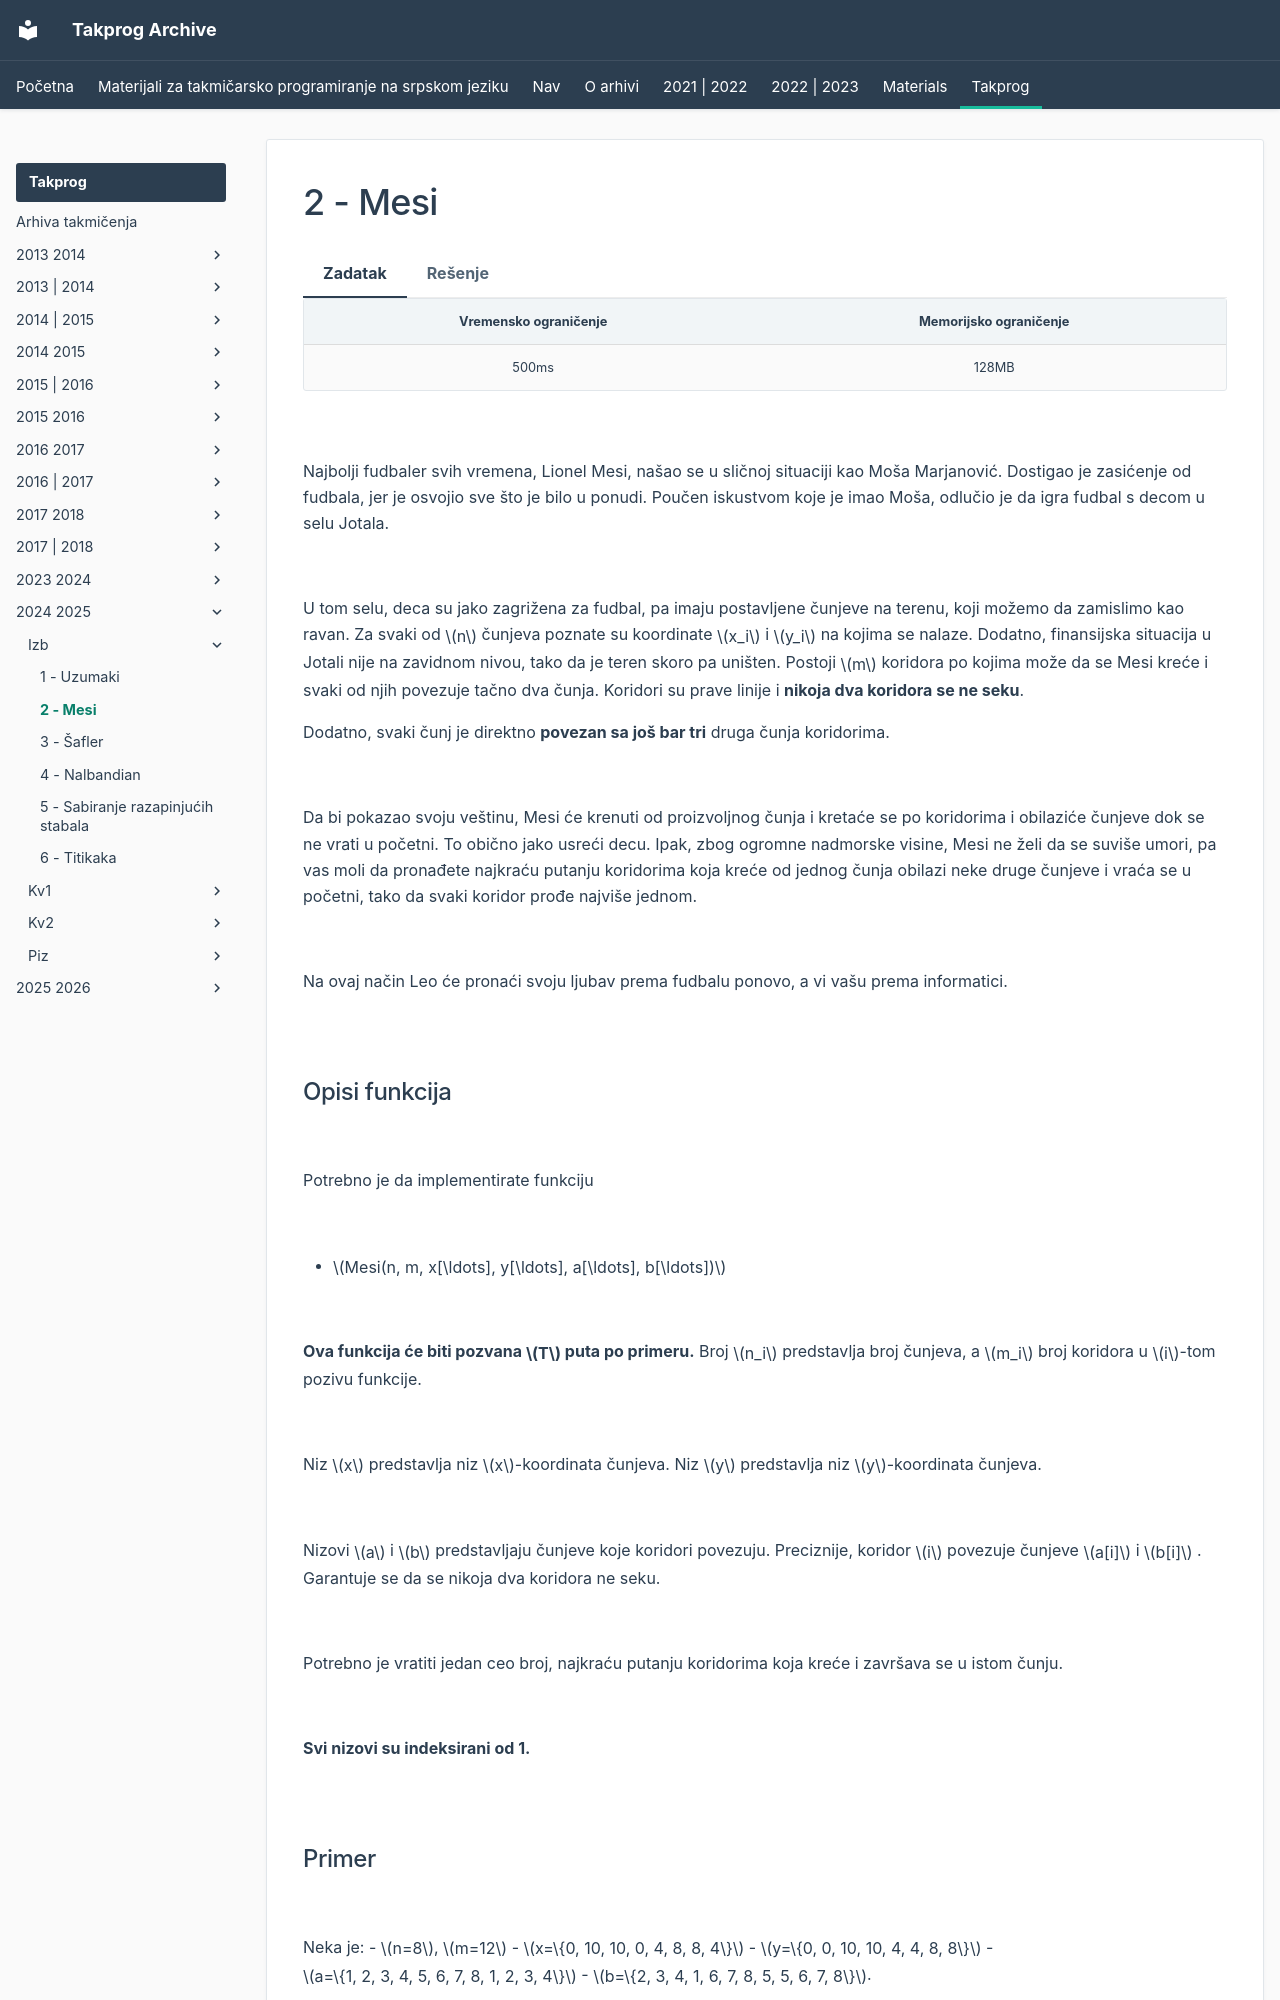

repository: FEDIKUS/takprog-arhiva · page: takprog/2024_2025/izb/02_mesi/index.html · generator: mkdocs

---
hide:
  - toc
---

# 2 - Mesi

=== "Zadatak"
	
	| Vremensko ograničenje | Memorijsko ograničenje |
	|:-:|:-:|
	| 500ms | 128MB |
	
	<br>
	
	Najbolji fudbaler svih vremena, Lionel Mesi, našao se u sličnoj situaciji kao Moša Marjanović. Dostigao je zasićenje od fudbala, jer je osvojio sve što je bilo u ponudi. Poučen iskustvom koje je imao Moša, odlučio je da igra fudbal s decom u selu Jotala.
	
	<br>
	
	U tom selu, deca su jako zagrižena za fudbal, pa imaju postavljene čunjeve na terenu, koji možemo da zamislimo kao ravan. Za svaki od $n$ čunjeva poznate su koordinate $x_i$ i $y_i$ na kojima se nalaze. Dodatno, finansijska situacija u Jotali nije na zavidnom nivou, tako da je teren skoro pa uništen. Postoji  $m$ koridora po kojima može da se Mesi kreće i svaki od njih povezuje tačno dva čunja. Koridori su prave linije i **nikoja dva koridora se ne seku**.
	
	Dodatno, svaki čunj je direktno **povezan sa još bar tri** druga čunja koridorima. 
	
	<br>
	
	Da bi pokazao svoju veštinu, Mesi će krenuti od proizvoljnog čunja i kretaće se po koridorima i obilaziće čunjeve dok se ne vrati u početni. To obično jako usreći decu. Ipak, zbog ogromne nadmorske visine, Mesi ne želi da se suviše umori, pa vas moli da pronađete najkraću putanju koridorima koja kreće od jednog čunja obilazi neke druge čunjeve i vraća se u početni, tako da svaki koridor prođe najviše jednom.
	
	<br>
	
	Na ovaj način Leo će pronaći svoju ljubav prema fudbalu ponovo, a vi vašu prema informatici.
	
	<br>
	
	## Opisi funkcija
	
	<br>
	
	Potrebno je da implementirate funkciju
	
	<br>
	
	- $Mesi(n, m, x[\ldots], y[\ldots], a[\ldots], b[\ldots])$
	
	<br>
	
	**Ova funkcija će biti pozvana $T$ puta po primeru.** Broj $n_i$ predstavlja broj čunjeva, a $m_i$ broj koridora u $i$-tom pozivu funkcije. 
	
	<br>
	
	Niz $x$ predstavlja niz $x$-koordinata čunjeva. Niz $y$ predstavlja niz $y$-koordinata čunjeva.
	
	<br>
	
	Nizovi $a$ i $b$ predstavljaju čunjeve koje koridori povezuju. Preciznije, koridor $i$ povezuje čunjeve $a[i]$ i $b[i]$ . Garantuje se da se nikoja dva koridora ne seku.
	
	<br>
	
	Potrebno je vratiti jedan ceo broj, najkraću putanju koridorima koja kreće i završava se u ist
